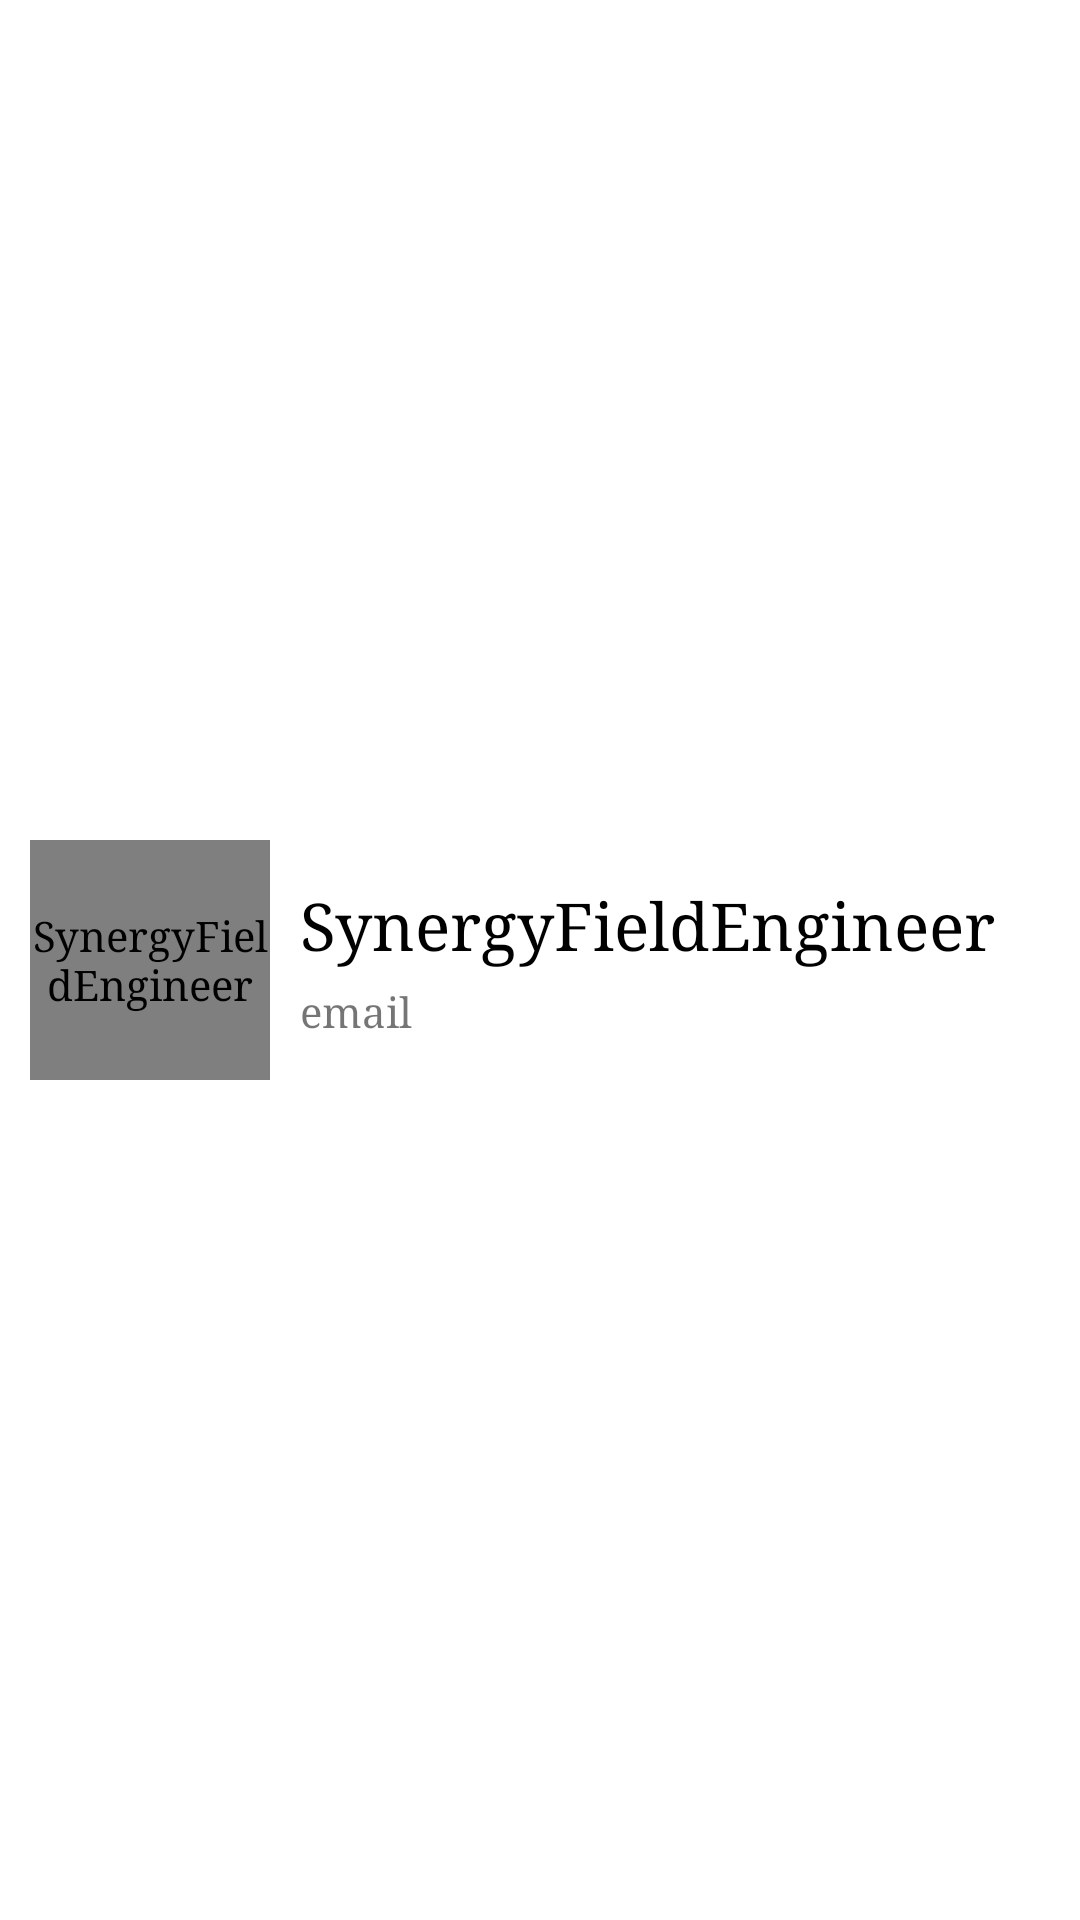

Here is an Android app screen rendered from its layout file. Give the layout XML and the strings, colors and styles it references.
<!-- AndroidManifest.xml: application theme AppTheme -->
<!-- res/layout/left_nav_header.xml -->
<?xml version="1.0" encoding="utf-8"?>
<RelativeLayout xmlns:android="http://schemas.android.com/apk/res/android"
    xmlns:app="http://schemas.android.com/apk/res-auto"
    android:layout_width="match_parent"
    android:layout_height="110dp"
    android:background="@color/white">

    <cn.gavinliu.android.lib.shapedimageview.ShapedImageView
        android:id="@+id/header_image"
        android:layout_width="80dp"
        android:layout_height="80dp"
        android:layout_alignParentLeft="true"
        android:layout_alignParentStart="true"
        android:layout_centerVertical="true"
        android:layout_marginLeft="10dp"
        android:layout_marginStart="10dp"
        android:contentDescription="@string/app_name"
        app:shape_mode="circle"/>

    <LinearLayout
        android:layout_width="match_parent"
        android:layout_height="wrap_content"
        android:layout_centerVertical="true"
        android:layout_marginLeft="10dp"
        android:layout_marginStart="10dp"
        android:layout_toEndOf="@+id/header_image"
        android:layout_toRightOf="@+id/header_image"
        android:orientation="vertical">

        <TextView
            android:id="@+id/header_name"
            android:layout_width="wrap_content"
            android:layout_height="wrap_content"
            android:text="@string/app_name"
            android:textAppearance="?android:attr/textAppearanceLarge"
            android:textColor="@color/black" />

        <TextView
            android:id="@+id/header_email"
            android:layout_width="wrap_content"
            android:layout_height="wrap_content"
            android:layout_marginTop="5dp"
            android:text="@string/default_email"
            android:textAppearance="?android:attr/textAppearanceSmall" />

    </LinearLayout>

    <View
        android:layout_width="match_parent"
        android:layout_height="1dp"
        android:layout_below="@+id/header_image"
        android:layout_marginTop="10dp"
        android:background="@drawable/line_gradient"/>

</RelativeLayout>
<!-- resources referenced by this layout -->
<resources>
  <color name="black">#000000</color>
  <color name="white">#FFFFFF</color>
  <string name="app_name">SynergyFieldEngineer</string>
  <string name="default_email">email</string>
  <style name="AppTheme" parent="Theme.AppCompat.Light.DarkActionBar">
          
          <item name="windowNoTitle">true</item>
          <item name="windowActionBar">false</item>
          <item name="android:typeface">serif</item>
          <item name="colorPrimary">@color/colorPrimary</item>
          <item name="colorPrimaryDark">@color/colorPrimaryDark</item>
          <item name="colorAccent">@color/colorAccent</item>
      </style>
  <color name="colorPrimary">#3F51B5</color>
  <color name="colorPrimaryDark">#303F9F</color>
  <color name="colorAccent">#808080</color>
</resources>
